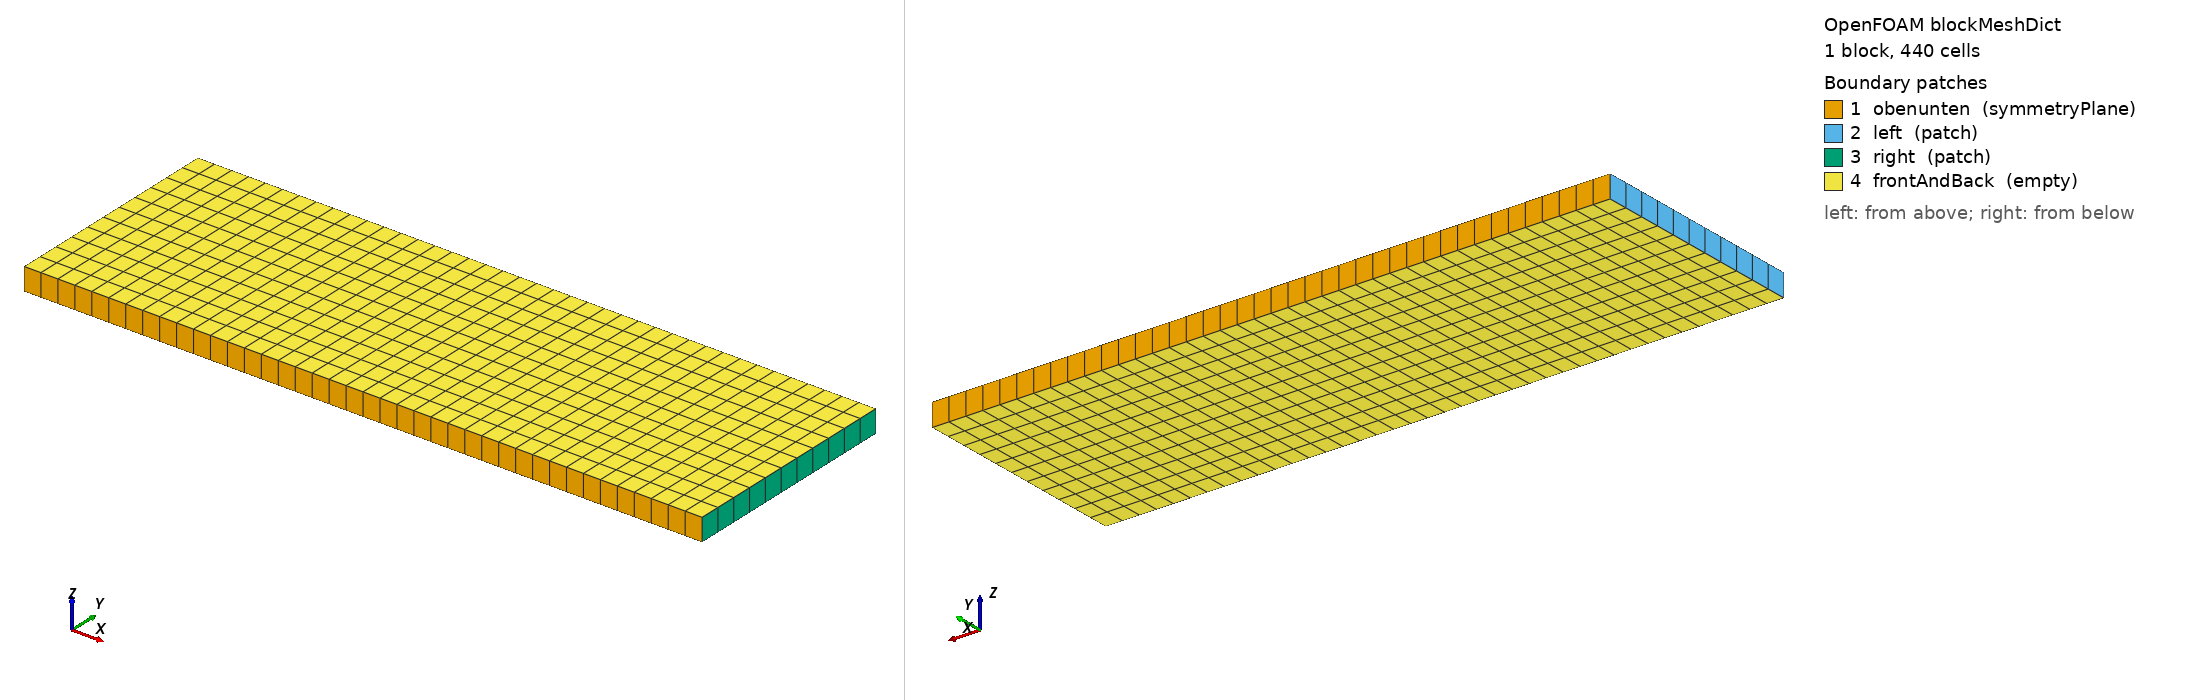

OpenFOAM case: the mesh blockMesh builds from blockMeshDict, 1 block(s), 440 cells. Boundary patches (legend numbers): 1 obenunten (symmetryPlane), 2 left (patch), 3 right (patch), 4 frontAndBack (empty). Left view from above one corner, right view from below the opposite corner. Boundary conditions: 11 field file(s) under 0/; 4 of 4 drawn patches have an entry in a shipped field file.

=== constant/polyMesh/blockMeshDict ===
/*--------------------------------*- C++ -*----------------------------------*\
| =========                 |                                                 |
| \\      /  F ield         | OpenFOAM: The Open Source CFD Toolbox           |
|  \\    /   O peration     | Version:  1.5                                   |
|   \\  /    A nd           | Web:      http://www.OpenFOAM.org               |
|    \\/     M anipulation  |                                                 |
\*---------------------------------------------------------------------------*/
FoamFile
{
    version     2.0;
    format      ascii;
    class       dictionary;
    object      blockMeshDict;
}
// * * * * * * * * * * * * * * * * * * * * * * * * * * * * * * * * * * * * * //

convertToMeters 1;

vertices        
(
    (0 0 0)
    (0.03 0 0)
    (0.03 0.01 0)
    (0 0.01 0)
    (0 0 0.001)
    (0.03 0 0.001)
    (0.03 0.01 0.001)
    (0 0.01 0.001)
);

blocks          
(
    hex (0 1 2 3 4 5 6 7) (40 11 1) simpleGrading (1 1 1)
    //    hex (0 1 2 3 4 5 6 7) (40 1 1) simpleGrading (1 1 1)
);

edges           
(
);

patches         
(
    symmetryPlane obenunten 
    (
        (3 7 6 2)
        (1 5 4 0)
    )
    patch left
    (
        (0 4 7 3)
    )
    patch right
    (
        (2 6 5 1)
    )
    empty frontAndBack 
    (
        (0 3 2 1)
        (4 5 6 7)
    )
);

mergePatchPairs 
(
);

// ************************************************************************* //


=== system/controlDict ===
/*---------------------------------------------------------------------------*\
| =========                 |                                                 |
| \\      /  F ield         | OpenFOAM: The Open Source CFD Toolbox           |
|  \\    /   O peration     | Version:  1.4                                   |
|   \\  /    A nd           | Web:      http://www.openfoam.org               |
|    \\/     M anipulation  |                                                 |
\*---------------------------------------------------------------------------*/

FoamFile
{
    version         2.0;
    format          ascii;

    root            "";
    case            "";
    instance        "";
    local           "";

    class           dictionary;
    object          controlDict;
}

// * * * * * * * * * * * * * * * * * * * * * * * * * * * * * * * * * * * * * //

application     rhoExplicitPorousSimpleFoam;

startFrom       startTime;

startTime       0;

stopAt          endTime;

endTime         5000;

deltaT          1;

writeControl    timeStep;

writeInterval   50;

purgeWrite      0;

writeFormat     ascii;

writePrecision  6;

writeCompression compressed;

timeFormat      general;

timePrecision   6;

graphFormat     raw;

runTimeModifiable yes;

libs ( 
	"libOpenFOAM.so" 
	"libcompressibleFluxBCs.so" 
	"libcanteraThermosChemistry.so"
        "libCVODEchemistrySolver.so"
      );

functions
  (
     totals
    {
      type volumeMinMax;
      functionObjectLibs
        (
          "libsimpleFunctionObjects.so"
        );
      fields
        (
          rho
          U
          T
          CH4
          O2
        );
      verbose true;

      outputInterval 1;
    }
  );

// ************************************************************************* //


=== 0/CH4 ===
// -*- C++ -*-
// File generated by PyFoam - sorry for the ugliness

FoamFile
{
 version 2.0;
 format ascii;
 root "/.automount/werner/Werner/bgschaid/bgschaid-foamStuff/Solver/Spray";
 case "dualInjector2D";
 instance ""      0 "" ;
 local "";
 class volScalarField;
 object k;
}

#include "BCvalues"

dimensions [ 0 0 0 0 0 0 0 ];
internalField uniform $CH4_in;
boundaryField
{
  obenunten
  {
    type symmetryPlane;
  }
  right
  {
    type zeroGradient;
  }
  frontAndBack
  {
    type empty;
  }
  left
  {
    type fixedValue;
    value $internalField;
  }
}


=== 0/N2 ===
// -*- C++ -*-
// File generated by PyFoam - sorry for the ugliness

FoamFile
{
 version 2.0;
 format ascii;
 root "/.automount/werner/Werner/bgschaid/bgschaid-foamStuff/Solver/Spray";
 case "dualInjector2D";
 instance ""      0 "" ;
 local "";
 class volScalarField;
 object k;
}

#include "BCvalues"

dimensions [ 0 0 0 0 0 0 0 ];
internalField uniform $N2_in;
boundaryField
{
  obenunten
  {
    type symmetryPlane;
  }
  right
  {
    type zeroGradient;
  }
  frontAndBack
  {
    type empty;
  }
  left
  {
    type fixedValue;
    value $internalField;
  }
}


=== 0/O2 ===
// -*- C++ -*-
// File generated by PyFoam - sorry for the ugliness

FoamFile
{
 version 2.0;
 format ascii;
 root "/.automount/werner/Werner/bgschaid/bgschaid-foamStuff/Solver/Spray";
 case "dualInjector2D";
 instance ""      0 "" ;
 local "";
 class volScalarField;
 object k;
}

#include "BCvalues"

dimensions [ 0 0 0 0 0 0 0 ];
internalField uniform $O2_in;
boundaryField
{
  obenunten
  {
    type symmetryPlane;
  }
  right
  {
    type zeroGradient;
  }
  frontAndBack
  {
    type empty;
  }
  left
  {
    type fixedValue;
    value $internalField;
  }
}


=== 0/T ===
// -*- C++ -*-
// File generated by PyFoam - sorry for the ugliness

FoamFile
{
 version 2.0;
 format ascii;
 root "/.automount/werner/Werner/bgschaid/bgschaid-foamStuff/Solver/Spray";
 case "dualInjector2D";
 instance ""      0 "" ;
 local "";
 class volScalarField;
 object T;
}

#include "BCvalues"

dimensions [ 0 0 0 1 0 0 0 ];
internalField uniform $T_in;
boundaryField
{
  obenunten
  {
    type symmetryPlane;
  }
  right
  {
    type zeroGradient;
  }
  frontAndBack
  {
    type empty;
  }
  left
  {
    type fixedValue;
    value $internalField;
  }
}


=== 0/U ===
// -*- C++ -*-
// File generated by PyFoam - sorry for the ugliness

FoamFile
{
 version 2.0;
 format ascii;
 root "/.automount/werner/Werner/bgschaid/bgschaid-foamStuff/Solver/Spray";
 case "dualInjector2D";
 instance ""      0 "" ;
 local "";
 class volVectorField;
 object U;
}

#include "BCvalues"

dimensions [ 0 1 -1 0 0 0 0 ];
internalField uniform ($U_in 0 0);
boundaryField
{
  obenunten
  {
    type symmetryPlane;
  }
  right
  {
    type zeroGradient;
  }
  frontAndBack
  {
    type empty;
  }
  left
  {
    type fixedValue;
    value $internalField;
  }
}


=== 0/Ydefault ===
// -*- C++ -*-
// File generated by PyFoam - sorry for the ugliness

FoamFile
{
 version 2.0;
 format ascii;
 root "/.automount/werner/Werner/bgschaid/bgschaid-foamStuff/Solver/Spray";
 case "dualInjector2D";
 instance ""      0 "" ;
 local "";
 class volScalarField;
 object k;
}

dimensions [ 0 0 0 0 0 0 0 ];
internalField uniform 0;
boundaryField
{
  obenunten
  {
    type symmetryPlane;
  }
  right
  {
    type inletOutlet;
    inletValue uniform 0;
  }
  frontAndBack
  {
    type empty;
  }
  left
  {
    type inletOutlet;
    inletValue uniform 0;
  }
}


=== 0/epsilon ===
// -*- C++ -*-
// File generated by PyFoam - sorry for the ugliness

FoamFile
{
 version 2.0;
 format ascii;
 root "/.automount/werner/Werner/bgschaid/bgschaid-foamStuff/Solver/Spray";
 case "dualInjector2D";
 instance ""      0 "" ;
 local "";
 class volScalarField;
 object epsilon;
}

dimensions [ 0 2 -3 0 0 0 0 ];
internalField uniform 1;
boundaryField
{
  obenunten
  {
    type symmetryPlane;
  }
  right
  {
    type zeroGradient;
  }
  frontAndBack
  {
    type empty;
  }
  left
  {
    type zeroGradient;
  }
}


=== 0/k ===
// -*- C++ -*-
// File generated by PyFoam - sorry for the ugliness

FoamFile
{
 version 2.0;
 format ascii;
 root "/.automount/werner/Werner/bgschaid/bgschaid-foamStuff/Solver/Spray";
 case "dualInjector2D";
 instance ""      0 "" ;
 local "";
 class volScalarField;
 object k;
}

dimensions [ 0 2 -2 0 0 0 0 ];
internalField uniform 1;
boundaryField
{
  obenunten
  {
    type symmetryPlane;
  }
  right
  {
    type zeroGradient;
  }
  frontAndBack
  {
    type empty;
  }
  left
  {
    type zeroGradient;
  }
}


=== 0/p ===
// -*- C++ -*-
// File generated by PyFoam - sorry for the ugliness

FoamFile
{
 version 2.0;
 format ascii;
 root "/.automount/werner/Werner/bgschaid/bgschaid-foamStuff/Solver/Spray";
 case "dualInjector2D";
 instance ""      0 "" ;
 local "";
 class volScalarField;
 object p;
}

#include "BCvalues"

dimensions [ 1 -1 -2 0 0 0 0 ];
internalField uniform $p_out;
boundaryField
{
  obenunten
  {
    type symmetryPlane;
  }
  right
  {
    type fixedValue;
    value $internalField;
  }
  frontAndBack
  {
    type empty;
  }
  left
  {
    type zeroGradient;
  }
}
